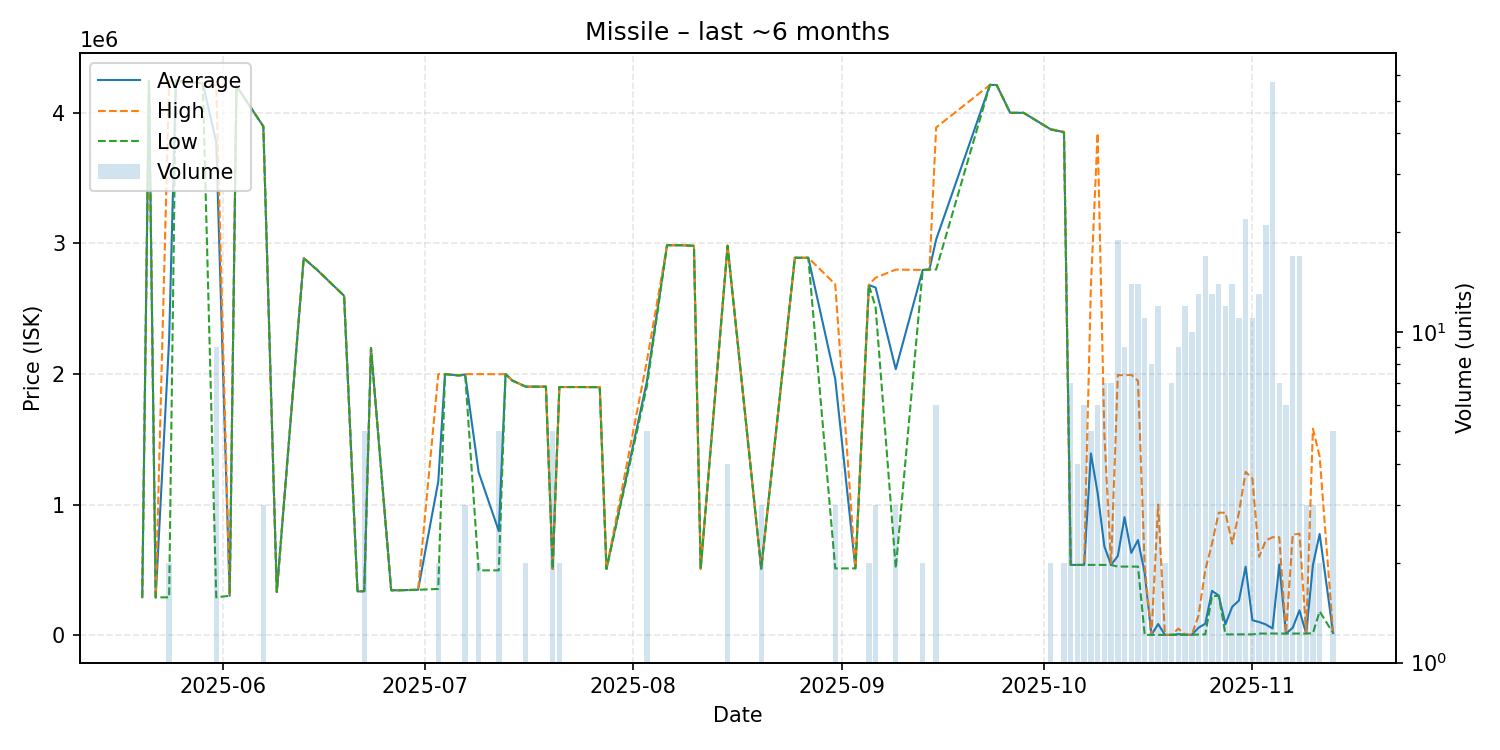

The table this chart was drawn from, first rows:
date, average, highest, lowest, order_count, volume
2025-05-20, 290000, 290000, 290000, 1, 1
2025-05-21, 4246000, 4246000, 4246000, 1, 1
2025-05-22, 289500, 289500, 289500, 1, 1
2025-05-24, 2267750, 4246000, 289500, 2, 2
2025-05-25, 4246000, 4246000, 4246000, 1, 1
2025-05-29, 4226000, 4226000, 4226000, 1, 1
2025-05-31, 3776956, 4209500, 289600, 7, 9
2025-06-02, 301500, 301500, 301500, 1, 1
2025-06-03, 4206000, 4206000, 4206000, 1, 1
2025-06-07, 3896667, 3897500, 3895000, 3, 3
2025-06-09, 330000, 330000, 330000, 1, 1
2025-06-13, 2887000, 2887000, 2887000, 1, 1
2025-06-15, 2797000, 2797000, 2797000, 1, 1
2025-06-19, 2599000, 2599000, 2599000, 1, 1
2025-06-21, 334600, 334600, 334600, 1, 1
2025-06-22, 337000, 337000, 337000, 2, 5
2025-06-23, 2199000, 2199000, 2199000, 1, 1
2025-06-26, 343500, 343500, 343500, 1, 1
2025-06-27, 343500, 343500, 343500, 1, 1
2025-06-30, 347300, 347300, 347300, 1, 1
2025-07-03, 1176400, 1999000, 353800, 2, 2
2025-07-04, 1999000, 1999000, 1999000, 1, 1
2025-07-06, 1989000, 1989000, 1989000, 1, 1
2025-07-07, 1996000, 1999000, 1990000, 3, 3
2025-07-09, 1247500, 1999000, 496000, 2, 2
2025-07-12, 796480, 1998000, 496100, 2, 5
2025-07-13, 1999000, 1999000, 1999000, 1, 1
2025-07-14, 1950000, 1950000, 1950000, 1, 1
2025-07-16, 1903000, 1903000, 1903000, 2, 2
2025-07-18, 1903000, 1903000, 1903000, 1, 1
2025-07-19, 1903000, 1903000, 1903000, 1, 1
2025-07-20, 506800, 506800, 506800, 1, 5
2025-07-21, 1900000, 1900000, 1900000, 2, 2
2025-07-24, 1900000, 1900000, 1900000, 1, 1
2025-07-27, 1899000, 1899000, 1899000, 1, 1
2025-07-28, 507000, 507000, 507000, 1, 1
2025-08-03, 1941400, 2098000, 1903000, 3, 5
2025-08-06, 2986000, 2986000, 2986000, 1, 1
2025-08-08, 2986000, 2986000, 2986000, 1, 1
2025-08-10, 2982000, 2982000, 2982000, 1, 1
2025-08-11, 508500, 508500, 508500, 1, 1
2025-08-15, 2982250, 2984000, 2980500, 4, 4
2025-08-20, 509000, 509000, 509000, 1, 3
2025-08-25, 2890000, 2890000, 2890000, 1, 1
2025-08-27, 2890000, 2890000, 2890000, 1, 1
2025-08-31, 1961733, 2687000, 511200, 3, 3
2025-09-03, 511200, 511200, 511200, 1, 1
2025-09-05, 2681500, 2683000, 2680000, 2, 2
2025-09-06, 2662000, 2737000, 2512000, 3, 3
2025-09-09, 2036733, 2799500, 511200, 3, 3
2025-09-13, 2796500, 2797000, 2796000, 2, 2
2025-09-14, 2800000, 2800000, 2800000, 1, 1
2025-09-15, 3029833, 3888000, 2800000, 5, 6
2025-09-23, 4214000, 4214000, 4214000, 1, 1
2025-09-24, 4213000, 4213000, 4213000, 1, 1
2025-09-26, 4000000, 4000000, 4000000, 1, 1
2025-09-28, 4000000, 4000000, 4000000, 1, 1
2025-10-02, 3874500, 3876000, 3873000, 2, 2
2025-10-04, 3852000, 3855000, 3849000, 2, 2
2025-10-05, 537514, 537600, 537500, 3, 7
... 38 more rows
